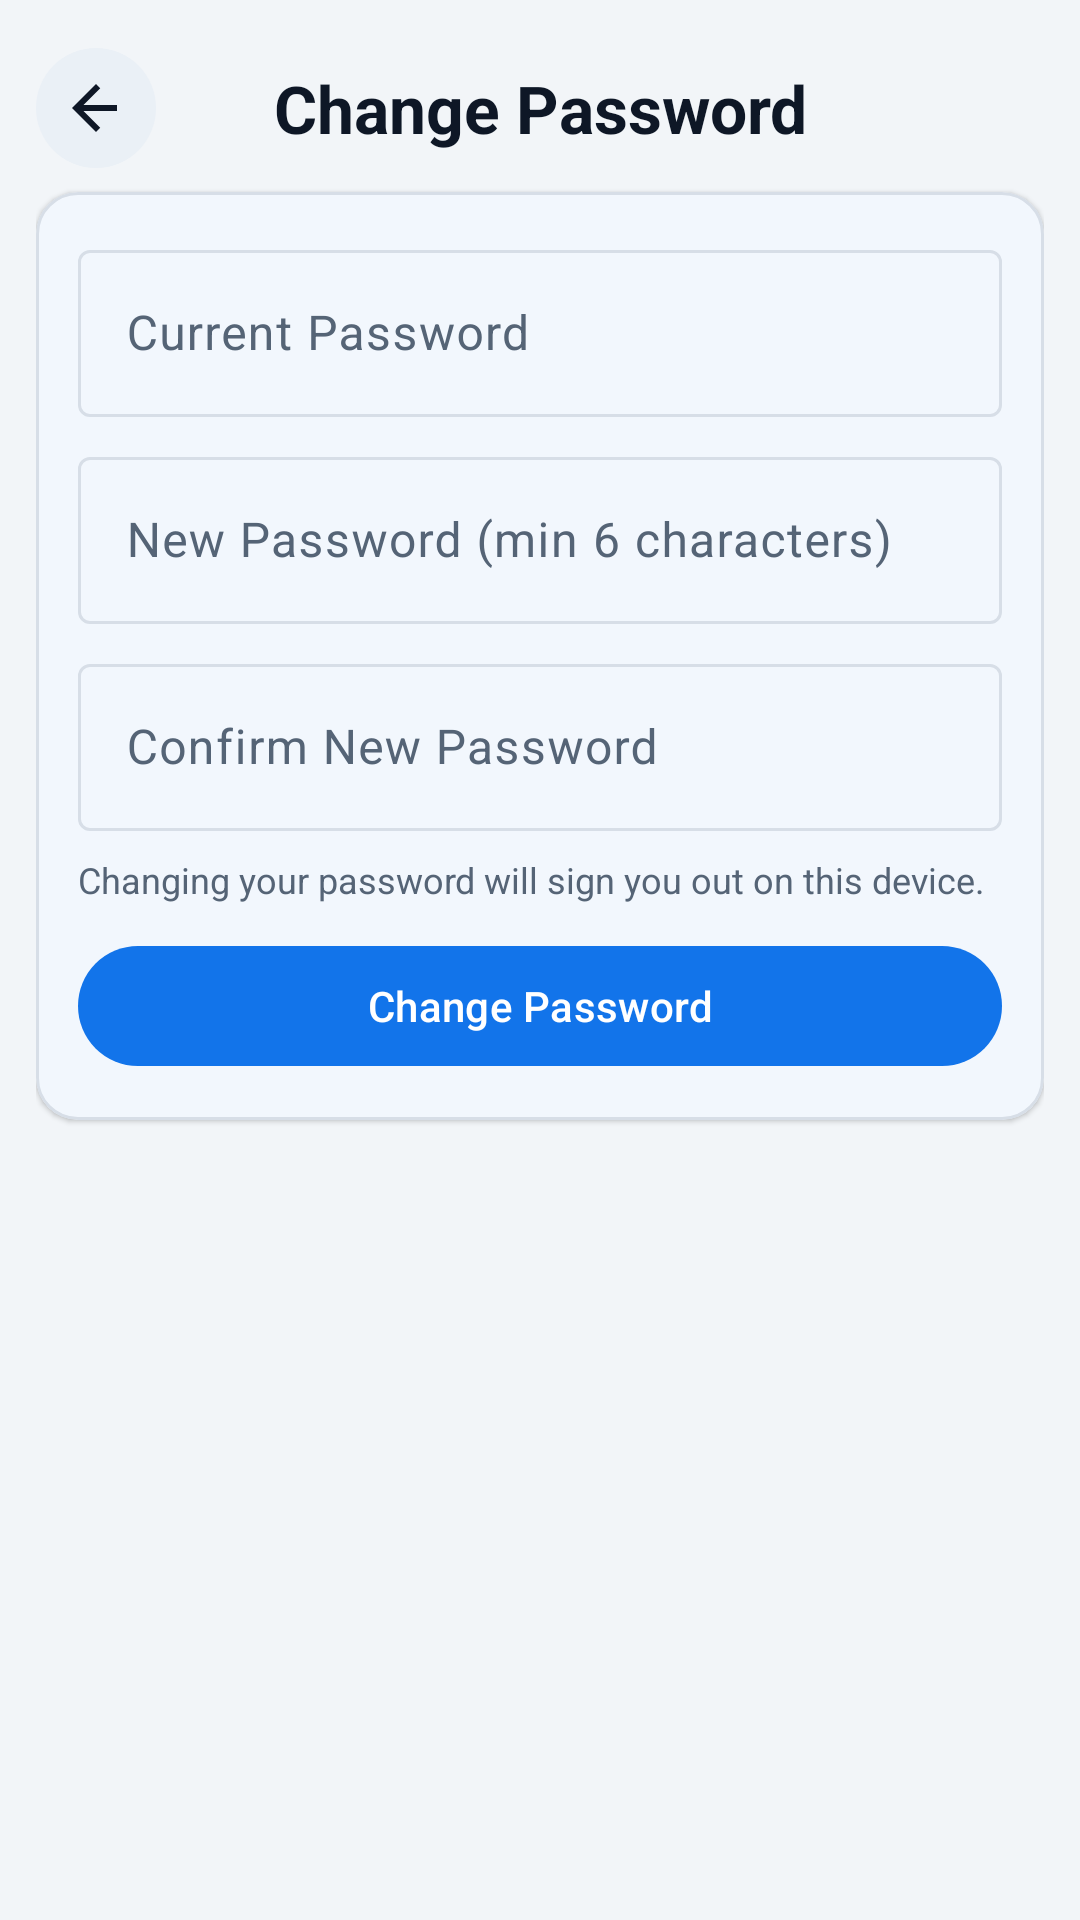

Write the Android layout XML for this screen, with the resource values it uses.
<!-- AndroidManifest.xml: application theme AppTheme -->
<!-- res/layout/fragment_change_password.xml -->
<?xml version="1.0" encoding="utf-8"?>
<androidx.core.widget.NestedScrollView xmlns:android="http://schemas.android.com/apk/res/android"
    xmlns:app="http://schemas.android.com/apk/res-auto"
    android:layout_width="match_parent"
    android:layout_height="match_parent"
    android:background="@color/app_background"
    android:fillViewport="true">

    <LinearLayout
        android:layout_width="match_parent"
        android:layout_height="wrap_content"
        android:orientation="vertical"
        android:padding="12dp">

        <LinearLayout
            android:layout_width="match_parent"
            android:layout_height="wrap_content"
            android:gravity="center_vertical"
            android:orientation="horizontal"
            android:paddingTop="4dp"
            android:paddingBottom="8dp">

            <ImageButton
                android:id="@+id/btn_change_password_back"
                android:layout_width="40dp"
                android:layout_height="40dp"
                android:background="@drawable/bg_icon_circle_light"
                android:contentDescription="Back"
                android:padding="8dp"
                android:src="@drawable/ic_arrow_back_24"
                android:tint="@color/app_text_primary" />

            <TextView
                android:layout_width="0dp"
                android:layout_height="wrap_content"
                android:layout_weight="1"
                android:gravity="center"
                android:text="Change Password"
                android:textColor="@color/app_text_primary"
                android:textSize="22sp"
                android:textStyle="bold" />

            <Space
                android:layout_width="40dp"
                android:layout_height="40dp" />
        </LinearLayout>

        <com.google.android.material.card.MaterialCardView
            android:id="@+id/card_change_password_demo_readonly"
            android:layout_width="match_parent"
            android:layout_height="wrap_content"
            android:layout_marginBottom="10dp"
            android:visibility="gone"
            app:cardBackgroundColor="@color/app_warning_bg"
            app:cardCornerRadius="14dp"
            app:cardElevation="0dp"
            app:strokeColor="@color/app_warning_stroke"
            app:strokeWidth="1dp">

            <TextView
                android:layout_width="match_parent"
                android:layout_height="wrap_content"
                android:padding="12dp"
                android:text="Demo account is read-only. Password changes are disabled."
                android:textColor="@color/app_warning_text"
                android:textSize="13sp" />
        </com.google.android.material.card.MaterialCardView>

        <com.google.android.material.card.MaterialCardView
            android:layout_width="match_parent"
            android:layout_height="wrap_content"
            app:cardCornerRadius="14dp"
            app:cardElevation="1dp">

            <LinearLayout
                android:layout_width="match_parent"
                android:layout_height="wrap_content"
                android:orientation="vertical"
                android:padding="14dp">

                <com.google.android.material.textfield.TextInputLayout
                    android:layout_width="match_parent"
                    android:layout_height="wrap_content"
                    android:hint="Current Password"
                    app:boxBackgroundMode="outline">

                    <com.google.android.material.textfield.TextInputEditText
                        android:id="@+id/et_current_password"
                        android:layout_width="match_parent"
                        android:layout_height="wrap_content"
                        android:inputType="textPassword" />
                </com.google.android.material.textfield.TextInputLayout>

                <com.google.android.material.textfield.TextInputLayout
                    android:layout_width="match_parent"
                    android:layout_height="wrap_content"
                    android:layout_marginTop="8dp"
                    android:hint="New Password (min 6 characters)"
                    app:boxBackgroundMode="outline">

                    <com.google.android.material.textfield.TextInputEditText
                        android:id="@+id/et_new_password"
                        android:layout_width="match_parent"
                        android:layout_height="wrap_content"
                        android:inputType="textPassword" />
                </com.google.android.material.textfield.TextInputLayout>

                <com.google.android.material.textfield.TextInputLayout
                    android:layout_width="match_parent"
                    android:layout_height="wrap_content"
                    android:layout_marginTop="8dp"
                    android:hint="Confirm New Password"
                    app:boxBackgroundMode="outline">

                    <com.google.android.material.textfield.TextInputEditText
                        android:id="@+id/et_confirm_password"
                        android:layout_width="match_parent"
                        android:layout_height="wrap_content"
                        android:inputType="textPassword" />
                </com.google.android.material.textfield.TextInputLayout>

                <TextView
                    android:layout_width="match_parent"
                    android:layout_height="wrap_content"
                    android:layout_marginTop="8dp"
                    android:text="Changing your password will sign you out on this device."
                    android:textColor="@color/app_text_secondary"
                    android:textSize="12sp" />

                <TextView
                    android:id="@+id/tv_change_password_error"
                    android:layout_width="match_parent"
                    android:layout_height="wrap_content"
                    android:layout_marginTop="8dp"
                    android:textColor="@color/app_error"
                    android:textSize="13sp"
                    android:visibility="gone" />

                <com.google.android.material.button.MaterialButton
                    android:id="@+id/btn_submit_change_password"
                    style="@style/Widget.Material3.Button"
                    android:layout_width="match_parent"
                    android:layout_height="wrap_content"
                    android:layout_marginTop="10dp"
                    android:text="Change Password"
                    android:textAllCaps="false" />
            </LinearLayout>
        </com.google.android.material.card.MaterialCardView>

    </LinearLayout>
</androidx.core.widget.NestedScrollView>
<!-- resources referenced by this layout -->
<resources>
  <color name="app_background">#FFF2F5F8</color>
  <color name="app_error">#FFC23B31</color>
  <color name="app_text_primary">#FF0E1726</color>
  <color name="app_text_secondary">#FF556476</color>
  <color name="app_warning_bg">#FFFFF4D8</color>
  <color name="app_warning_stroke">#FFE2C168</color>
  <color name="app_warning_text">#FF6E5417</color>
  <!-- drawable bg_icon_circle_light (drawable) -->
  <?xml version="1.0" encoding="utf-8"?>
  <shape xmlns:android="http://schemas.android.com/apk/res/android" android:shape="oval">
      <solid android:color="@color/app_icon_button_bg" />
  </shape>
  <!-- drawable ic_arrow_back_24 (drawable) -->
  <?xml version="1.0" encoding="utf-8"?>
  <vector xmlns:android="http://schemas.android.com/apk/res/android"
      android:width="24dp"
      android:height="24dp"
      android:viewportWidth="24"
      android:viewportHeight="24">
      <path
          android:fillColor="#FFFFFFFF"
          android:pathData="M19,11H7.83l5.59,-5.59L12,4l-8,8l8,8l1.41,-1.41L7.83,13H19v-2z"/>
      </vector>
  <style name="AppTheme" parent="Theme.Material3.DayNight.NoActionBar">
          <item name="colorPrimary">@color/colorPrimary</item>
          <item name="colorPrimaryVariant">@color/colorPrimaryVariant</item>
          <item name="colorSecondary">@color/colorSecondary</item>
          <item name="colorOnPrimary">@color/colorOnPrimary</item>
          <item name="colorOnSecondary">@color/colorOnSecondary</item>
          <item name="colorSurface">@color/app_surface</item>
          <item name="colorOnSurface">@color/app_text_primary</item>
          <item name="colorSurfaceVariant">@color/app_surface_variant</item>
          <item name="colorOnSurfaceVariant">@color/app_text_secondary</item>
          <item name="colorOutline">@color/app_card_stroke</item>
          <item name="colorError">@color/app_error</item>
          <item name="android:windowBackground">@color/app_background</item>
          <item name="android:statusBarColor">@color/app_background</item>
          <item name="android:navigationBarColor">@color/app_nav_background</item>
          <item name="android:windowLightStatusBar">true</item>
          <item name="android:windowLightNavigationBar">true</item>
          <item name="materialCardViewStyle">@style/Widget.OpenPhotos.MaterialCardView</item>
      </style>
  <color name="app_icon_button_bg">#FFEAF0F6</color>
  <color name="colorPrimary">#1274EA</color>
  <color name="colorPrimaryVariant">#0D58B4</color>
  <color name="colorSecondary">#17A6C4</color>
  <color name="colorOnPrimary">#FFFFFFFF</color>
  <color name="colorOnSecondary">#FFFFFFFF</color>
  <color name="app_surface">#FFFFFFFF</color>
  <color name="app_surface_variant">#FFF7F9FC</color>
  <color name="app_card_stroke">#FFD7DEE7</color>
  <color name="app_nav_background">#FFF8FAFD</color>
  <style name="Widget.OpenPhotos.MaterialCardView" parent="Widget.Material3.CardView.Elevated">
          <item name="cardBackgroundColor">@color/app_surface</item>
          <item name="strokeColor">@color/app_card_stroke</item>
          <item name="strokeWidth">1dp</item>
      </style>
</resources>
